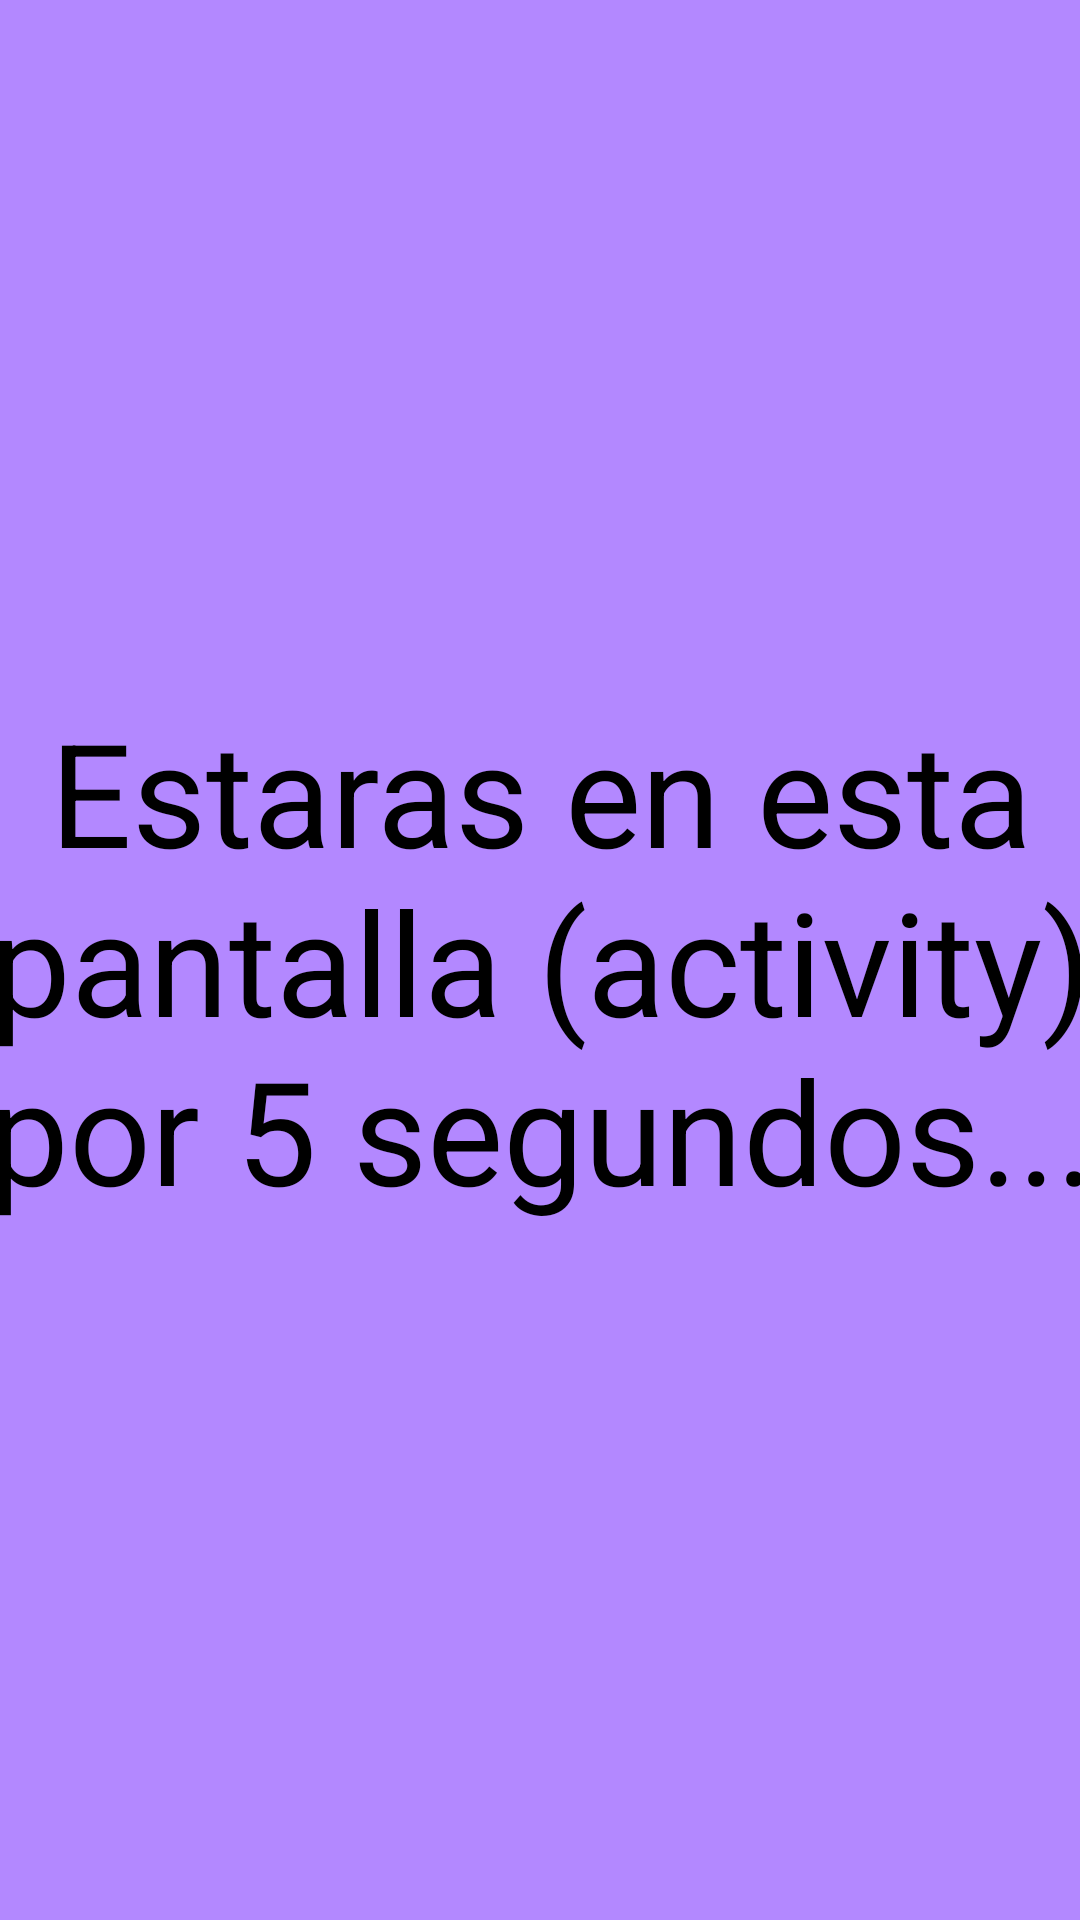

Here is an Android app screen rendered from its layout file. Give the layout XML and the strings, colors and styles it references.
<!-- AndroidManifest.xml: application theme Theme.3Botones2Activites -->
<!-- res/layout/activity_second.xml -->
<?xml version="1.0" encoding="utf-8"?>
<android.support.constraint.ConstraintLayout xmlns:android="http://schemas.android.com/apk/res/android"
    xmlns:app="http://schemas.android.com/apk/res-auto"
    xmlns:tools="http://schemas.android.com/tools"
    android:layout_width="match_parent"
    android:layout_height="match_parent"
    android:background="#B388FF"
    tools:context=".SecondActivity">

    <TextView
        android:id="@+id/textView"
        android:layout_width="378dp"
        android:layout_height="305dp"
        android:gravity="center"
        android:text="@string/mssg_act_scnd"
        android:textColor="@android:color/black"
        android:textSize="48sp"
        app:layout_constraintBottom_toBottomOf="parent"
        app:layout_constraintEnd_toEndOf="parent"
        app:layout_constraintHorizontal_bias="0.5"
        app:layout_constraintStart_toStartOf="parent"
        app:layout_constraintTop_toTopOf="parent" />

</android.support.constraint.ConstraintLayout>
<!-- resources referenced by this layout -->
<resources>
  <string name="mssg_act_scnd">Estaras en esta pantalla (activity) por 5 segundos... </string>
  <style name="Theme.3Botones2Activites" parent="Theme.AppCompat.Light.DarkActionBar">
          
          <item name="colorPrimary">@color/purple_500</item>
          <item name="colorPrimaryDark">@color/purple_700</item>
          <item name="colorAccent">@color/teal_200</item>
          
      </style>
  <!-- not gathered from this repository: default colours our renderer supplied (Android Studio template values) -->
  <color name="purple_500">#FF6200EE</color>
  <color name="purple_700">#FF3700B3</color>
  <color name="teal_200">#FF03DAC5</color>
</resources>
